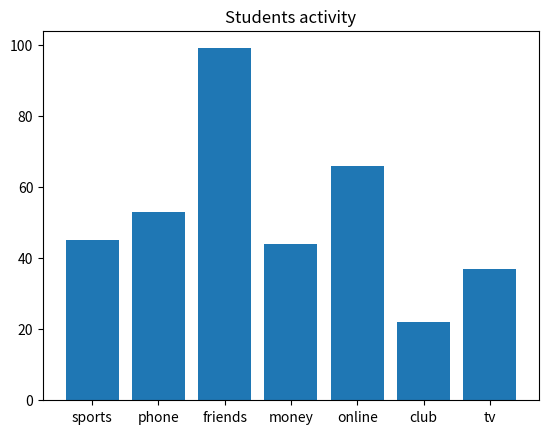

This figure's Python source:
#bar graphs

import matplotlib.pyplot as plt
act=["sports","phone","friends","money","online","club","tv"]
stu=[45,53,99,44,66,22,37]
plt.bar(act,stu)
plt.title("Students activity")
plt.show()
